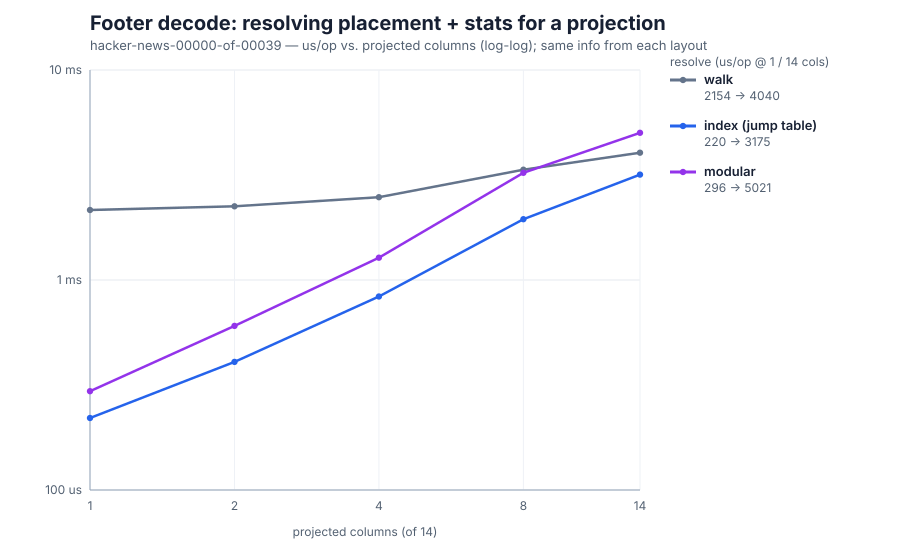

Source data for this figure (header and first rows):
projected, walk_us, index_us, modular_us
1, 2154, 220.1, 295.6
2, 2244, 407.6, 604.2
4, 2479, 834.8, 1277
8, 3351, 1948, 3238
14, 4040, 3175, 5021
